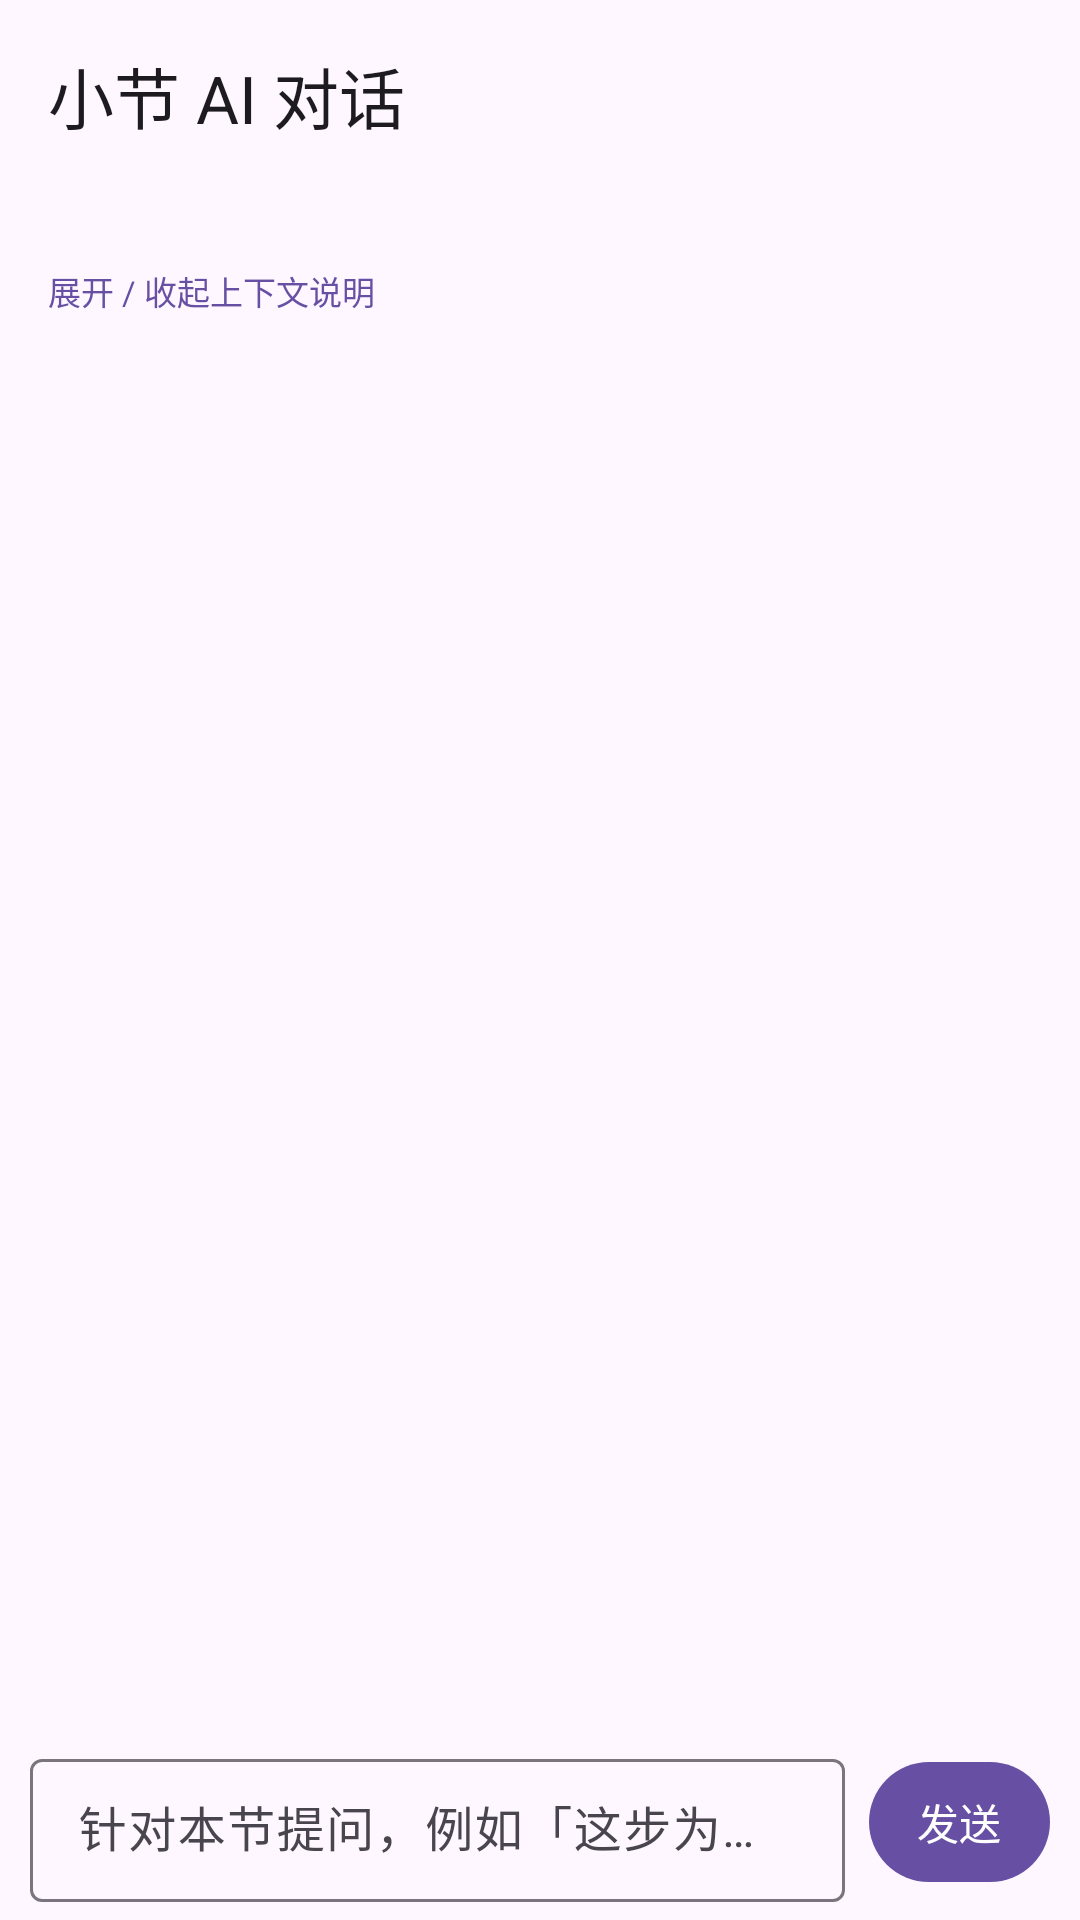

The Android layout XML behind this screen, and the referenced resources:
<!-- AndroidManifest.xml: application theme Theme.XueTi -->
<!-- res/layout/activity_section_chat.xml -->
<?xml version="1.0" encoding="utf-8"?>
<LinearLayout xmlns:android="http://schemas.android.com/apk/res/android"
    xmlns:app="http://schemas.android.com/apk/res-auto"
    android:layout_width="match_parent"
    android:layout_height="match_parent"
    android:orientation="vertical">

    <com.google.android.material.appbar.MaterialToolbar
        android:id="@+id/toolbar"
        android:layout_width="match_parent"
        android:layout_height="?attr/actionBarSize"
        app:title="@string/chat_title" />

    <TextView
        android:id="@+id/contextText"
        android:layout_width="match_parent"
        android:layout_height="wrap_content"
        android:paddingHorizontal="16dp"
        android:paddingBottom="6dp"
        android:textColor="?attr/colorOnSurfaceVariant"
        android:textSize="11sp" />

    <TextView
        android:id="@+id/contextToggle"
        android:layout_width="match_parent"
        android:layout_height="wrap_content"
        android:background="?attr/selectableItemBackground"
        android:clickable="true"
        android:focusable="true"
        android:paddingHorizontal="16dp"
        android:paddingVertical="4dp"
        android:text="@string/chat_context_toggle"
        android:textColor="?attr/colorPrimary"
        android:textSize="11sp" />

    <androidx.recyclerview.widget.RecyclerView
        android:id="@+id/chatList"
        android:layout_width="match_parent"
        android:layout_height="0dp"
        android:layout_weight="1"
        android:clipToPadding="false"
        android:padding="10dp" />

    <ProgressBar
        android:id="@+id/progress"
        style="?android:attr/progressBarStyleHorizontal"
        android:layout_width="match_parent"
        android:layout_height="wrap_content"
        android:indeterminate="true"
        android:visibility="gone" />

    <LinearLayout
        android:layout_width="match_parent"
        android:layout_height="wrap_content"
        android:gravity="center_vertical"
        android:orientation="horizontal"
        android:paddingHorizontal="10dp"
        android:paddingVertical="6dp">

        <com.google.android.material.textfield.TextInputLayout
            style="@style/Widget.Material3.TextInputLayout.OutlinedBox.Dense"
            android:layout_width="0dp"
            android:layout_height="wrap_content"
            android:layout_weight="1"
            android:hint="@string/chat_input_hint">

            <com.google.android.material.textfield.TextInputEditText
                android:id="@+id/etQuestion"
                android:layout_width="match_parent"
                android:layout_height="wrap_content"
                android:inputType="textMultiLine"
                android:maxLines="4"
                android:minLines="1" />
        </com.google.android.material.textfield.TextInputLayout>

        <com.google.android.material.button.MaterialButton
            android:id="@+id/btnSend"
            android:layout_width="wrap_content"
            android:layout_height="wrap_content"
            android:layout_marginStart="8dp"
            android:minWidth="0dp"
            android:paddingHorizontal="16dp"
            android:text="@string/chat_send" />
    </LinearLayout>
</LinearLayout>
<!-- resources referenced by this layout -->
<resources>
  <string name="chat_context_toggle">展开 / 收起上下文说明</string>
  <string name="chat_input_hint">针对本节提问，例如「这步为什么能约掉？」</string>
  <string name="chat_send">发送</string>
  <string name="chat_title">小节 AI 对话</string>
  <style name="Theme.XueTi" parent="Theme.Material3.DayNight.NoActionBar">
          <item name="colorPrimary">@color/primary</item>
          <item name="colorOnPrimary">@color/onPrimary</item>
          <item name="colorPrimaryContainer">@color/primaryContainer</item>
          <item name="colorOnPrimaryContainer">@color/onPrimaryContainer</item>
          <item name="colorSecondary">@color/secondary</item>
          <item name="colorOnSecondary">@color/onSecondary</item>
          <item name="colorSecondaryContainer">@color/secondaryContainer</item>
          <item name="colorOnSecondaryContainer">@color/onSecondaryContainer</item>
          <item name="android:colorBackground">@color/background</item>
          <item name="colorSurface">@color/surface</item>
          <item name="colorOnSurface">@color/onSurface</item>
          <item name="colorSurfaceVariant">@color/surfaceVariant</item>
          <item name="colorOnSurfaceVariant">@color/onSurfaceVariant</item>
          <item name="colorOutline">@color/outline</item>
      </style>
  <color name="primary">#6750A4</color>
  <color name="onPrimary">#FFFFFF</color>
  <color name="primaryContainer">#EADDFF</color>
  <color name="onPrimaryContainer">#21005D</color>
  <color name="secondary">#625B71</color>
  <color name="onSecondary">#FFFFFF</color>
  <color name="secondaryContainer">#E8DEF8</color>
  <color name="onSecondaryContainer">#1D192B</color>
  <color name="background">#FEF7FF</color>
  <color name="surface">#FEF7FF</color>
  <color name="onSurface">#1D1B20</color>
  <color name="surfaceVariant">#E7E0EC</color>
  <color name="onSurfaceVariant">#49454F</color>
  <color name="outline">#79747E</color>
</resources>
